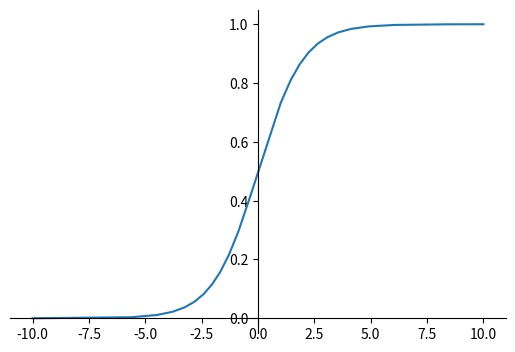
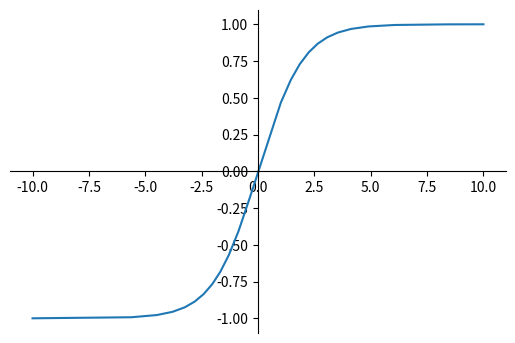
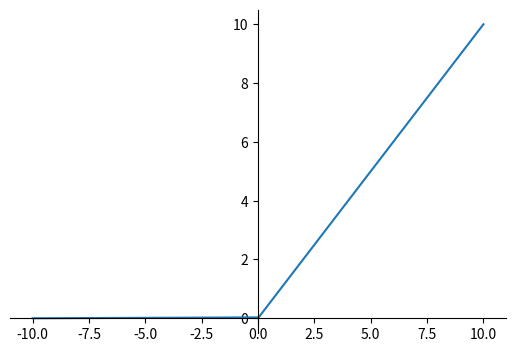
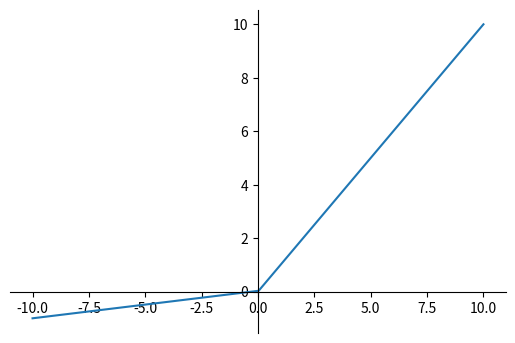

Write Python code to recreate these figures, in order.
import numpy as np
import matplotlib.pyplot as plt
import matplotlib.style as mplstyle

mplstyle.use('fast')


def plot(X, fx):
    if callable(X):
        X = X()
    Y = [[f(x) for x in X] for f in fx]
    fig = plt.figure(figsize=(6.4, 4.2))
    for y in Y:
        plt.plot(X, y)
    # plt.subplots_adjust(left=0.05, right=0.97)
    ax = plt.gca()  # 获取当前坐标的位置
    ax.spines['right'].set_color('None')
    ax.spines['top'].set_color('None')
    # 指定坐标的位置
    ax.xaxis.set_ticks_position('bottom')  # 设置bottom为x轴
    ax.yaxis.set_ticks_position('left')  # 设置left为x轴
    ax.spines['bottom'].set_position(('data', 0))  # 这个位置的括号要注意
    ax.spines['left'].set_position(('data', 0))
    plt.show()


if __name__ == "__main__":
    sigmoid = lambda x: 1 / (1 + np.exp(-x))
    tanh = lambda x: 2 * sigmoid(x) - 1
    relu = lambda x: x if x > 0 else 0
    leakyRelu = lambda x: x if x >= 0 else 0.1 * x
    plot(np.linspace(-10, 10, 1000), [sigmoid])
    plot(np.linspace(-10, 10, 1000), [tanh])
    plot(np.linspace(-10, 10, 1000), [relu])
    plot(np.linspace(-10, 10, 1000), [leakyRelu])
